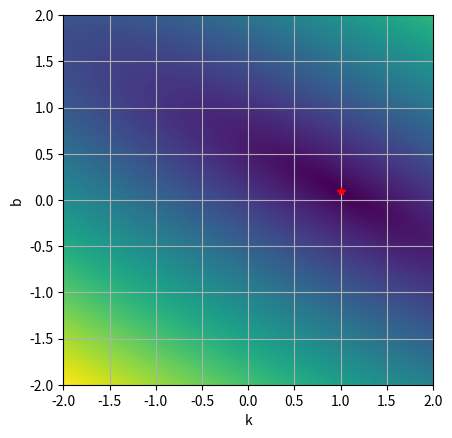
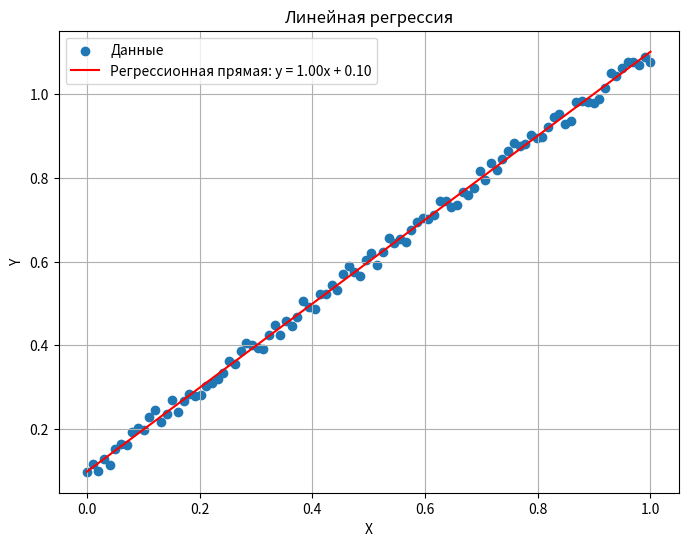
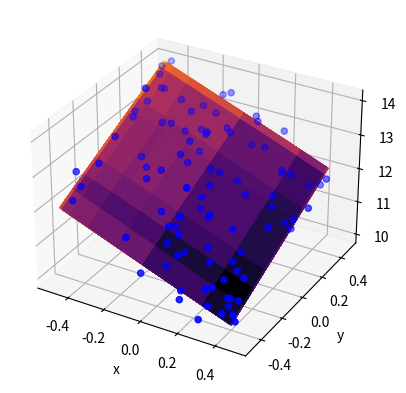
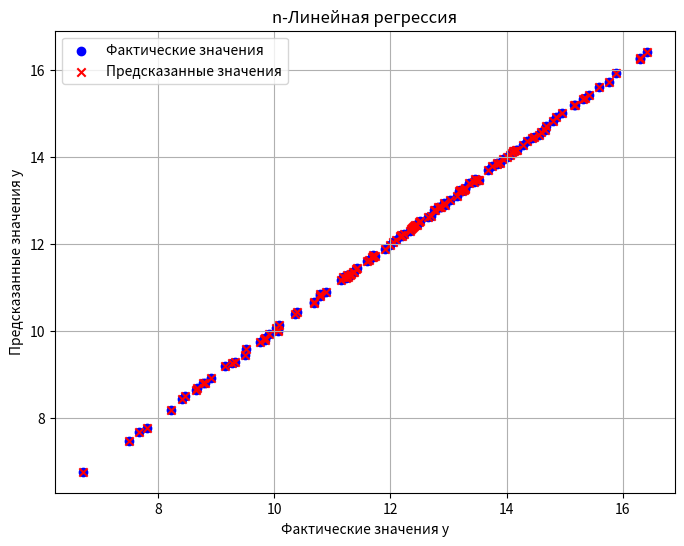
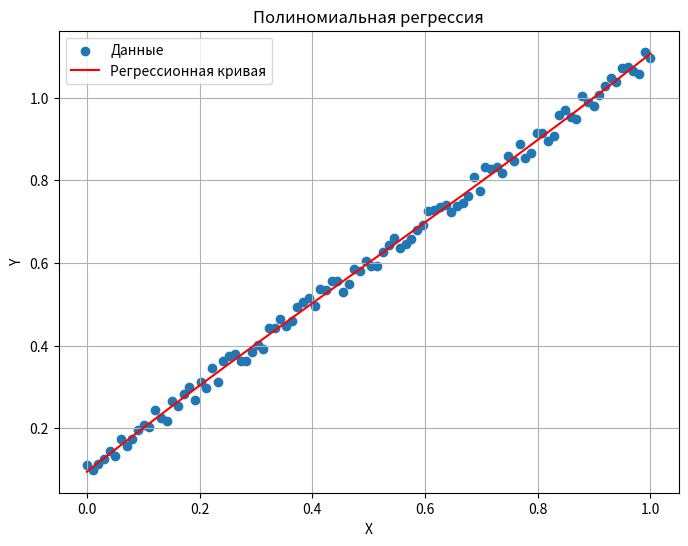
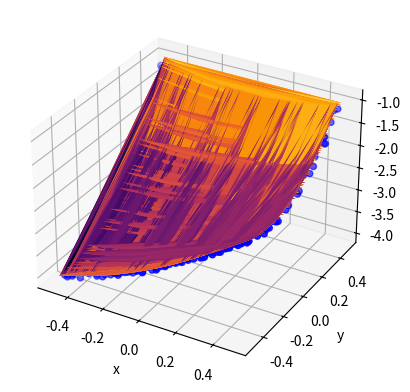

Write Python code to recreate these figures, in order.
import matplotlib.pyplot as plt
from typing import Tuple, Union
import numpy as np
import random


class Regression:
    def __new__(cls, *args, **kwargs):
        raise RuntimeError("Regression class is static class")

    @staticmethod
    def rand_in_range(rand_range: Union[float, Tuple[float, float]] = 1.0) -> float:
        if isinstance(rand_range, float):
            return random.uniform(-0.5 * rand_range, 0.5 * rand_range)
        if isinstance(rand_range, tuple):
            return random.uniform(rand_range[0], rand_range[1])
        return random.uniform(-0.5, 0.5)

    @staticmethod
    def test_data_along_line(k: float = 1.0, b: float = 0.1, arg_range: float = 1.0,
                             rand_range: float = 0.05, n_points: int = 100) -> Tuple[np.ndarray, np.ndarray]:
        """
        Генерирует линию вида y = k * x + b + dy, где dy - аддитивный шум с амплитудой half_disp
        :param k: наклон линии
        :param b: смещение по y
        :param arg_range: диапазон аргумента от 0 до arg_range
        :param rand_range: диапазон шума данных
        :param n_points: количество точек
        :return: кортеж значений по x и y
        """
        x_step = arg_range / (n_points - 1)
        return np.array([i * x_step for i in range(n_points)]),\
               np.array([(i * x_step * k) + b + Regression.rand_in_range(rand_range) for i in range(n_points)])

    @staticmethod
    def second_order_surface_2d(surf_params:
                                Tuple[float, float, float, float, float, float] = (1.0, -2.0, 3.0, 1.0, 2.0, -3.0),
                                args_range: float = 1.0, rand_range: float = .1, n_points: int = 1000) -> \
                                Tuple[np.ndarray, np.ndarray, np.ndarray]:
        """
        Генерирует набор тестовых данных около поверхности второго порядка.
        Уравнение поверхности:
        z(x,y) = a * x^2 + x * y * b + c * y^2 + d * x + e * y + f
        :param surf_params: 
        :param surf_params [a, b, c, d, e, f]:
        :param args_range x in [x0, x1], y in [y0, y1]:
        :param rand_range:
        :param n_points:
        :return:
        """
        x = np.array([Regression.rand_in_range(args_range) for _ in range(n_points)])
        y = np.array([Regression.rand_in_range(args_range) for _ in range(n_points)])
        dz = np.array([surf_params[5] + Regression.rand_in_range(rand_range) for _ in range(n_points)])
        return x, y, surf_params[0] * x * x + surf_params[1] * y * x + surf_params[2] * y * y + \
               surf_params[3] * x + surf_params[4] * y + dz

    @staticmethod
    def test_data_2d(kx: float = -2.0, ky: float = 2.0, b: float = 12.0, args_range: float = 1.0,
                     rand_range: float = 1.0, n_points: int = 100) -> Tuple[np.ndarray, np.ndarray, np.ndarray]:
        """
        Генерирует плоскость вида z = kx*x + ky*x + b + dz, где dz - аддитивный шум в диапазоне rand_range
        :param kx: наклон плоскости по x
        :param ky: наклон плоскости по y
        :param b: смещение по z
        :param args_range: диапазон аргументов по кажой из осей от 0 до args_range
        :param rand_range: диапазон шума данных
        :param n_points: количество точек
        :returns: кортеж значенией по x, y и z
        """
        x = np.array([Regression.rand_in_range(args_range) for _ in range(n_points)])
        y = np.array([Regression.rand_in_range(args_range) for _ in range(n_points)])
        dz = np.array([b + Regression.rand_in_range(rand_range) for _ in range(n_points)])
        return x, y, x * kx + y * ky + dz

    @staticmethod
    def test_data_nd(surf_settings: np.ndarray = np.array([1.0, 2.0, 3.0, 4.0, 5.0, 12.0]), args_range: float = 1.0,
                     rand_range: float = 0.1, n_points: int = 125) -> np.ndarray:
        """
        Генерирует плоскость вида z = k_0*x_0 + k_1*x_1...,k_n*x_n + d + dz, где dz - аддитивный шум в диапазоне rand_range
        :param surf_settings: параметры плоскости в виде k_0,k_1,...,k_n,d
        :param args_range: диапазон аргументов по кажой из осей от 0 до args_range
        :param n_points: количество точек
        :param rand_range: диапазон шума данных
        :returns: массив из строк вида x_0, x_1,...,x_n, f(x_0, x_1,...,x_n)
        """
        n_dims = surf_settings.size - 1
        data = np.zeros((n_points, n_dims + 1,), dtype=float)
        for i in range(n_dims):
            data[:, i] = np.array([Regression.rand_in_range(args_range) for _ in range(n_points)])
            data[:, n_dims] += surf_settings[i] * data[:, i]
        dz = np.array([surf_settings[n_dims] + Regression.rand_in_range(rand_range) for _ in range(n_points)])
        data[:, n_dims] += dz
        return data

    @staticmethod
    def distance_sum(x: np.ndarray, y: np.ndarray, k: float, b: float) -> float:
        """
        Вычисляет сумму квадратов расстояний от набора точек до линии вида y = k*x + b при фиксированных k и b
        по формуле: F(k, b) = (Σ(yi -(k * xi + b))^2)^0.5 (суммирование по i)
        :param x: массив значений по x
        :param y: массив значений по y
        :param k: значение параметра k (наклон)
        :param b: значение параметра b (смещение)
        :returns: F(k, b) = (Σ(yi -(k * xi + b))^2)^0.5
        """
        return np.sqrt(np.power((y - x * k + b), 2.0).sum())

    @staticmethod
    def distance_field(x: np.ndarray, y: np.ndarray, k: np.ndarray, b: np.ndarray) -> np.ndarray:
        """
        Вычисляет сумму квадратов расстояний от набора точек до линии вида y = k*x + b, где k и b являются диапазонами
        значений. Формула расстояния для j-ого значения из набора k и k-ого значения из набора b:
        F(k_j, b_k) = (Σ(yi -(k_j * xi + b_k))^2)^0.5 (суммирование по i)
        :param x: массив значений по x
        :param y: массив значений по y
        :param k: массив значений параметра k (наклоны)
        :param b: массив значений параметра b (смещения)
        :returns: поле расстояний вида F(k, b) = (Σ(yi -(k * xi + b))^2)^0.5 (суммирование по i)
        """
        return np.array([[Regression.distance_sum(x, y, k_i, b_i) for k_i in k.flat] for b_i in b.flat])

    @staticmethod
    def linear_regression(x: np.ndarray, y: np.ndarray) -> Tuple[float, float]:
        """
        Линейная регрессия.\n
        Основные формулы:\n
        yi - xi*k - b = ei\n
        yi - (xi*k + b) = ei\n
        (yi - (xi*k + b))^2 = yi^2 - 2*yi*(xi*k + b) + (xi*k + b)^2 = ei^2\n
        yi^2 - 2*(yi*xi*k + yi*b) + (xi^2 * k^2 + 2 * xi * k * b + b^2) = ei^2\n
        yi^2 - 2*yi*xi*k - 2*yi*b + xi^2 * k^2 + 2 * xi * k * b + b^2 = ei^2\n
        d ei^2 /dk = - 2*yi*xi + 2 * xi^2 * k + 2 * xi * b = 0\n
        d ei^2 /db = - 2*yi + 2 * xi * k + 2 * b = 0\n
        ====================================================================================================================\n
        d ei^2 /dk = (yi - xi * k - b) * xi = 0\n
        d ei^2 /db =  yi - xi * k - b = 0\n
        ====================================================================================================================\n
        Σ(yi - xi * k - b) * xi = 0\n
        Σ yi - xi * k - b = 0\n
        ====================================================================================================================\n
        Σ(yi - xi * k - b) * xi = 0\n
        Σ(yi - xi * k) = n * b\n
        ====================================================================================================================\n
        Σyi - k * Σxi = n * b\n
        Σxi*yi - xi^2 * k - xi*b = 0\n
        Σxi*yi - Σxi^2 * k - Σxi*b = 0\n
        Σxi*yi - Σxi^2 * k - Σxi*(Σyi - k * Σxi) / n = 0\n
        Σxi*yi - Σxi^2 * k - Σxi*Σyi / n + k * (Σxi)^2 / n = 0\n
        Σxi*yi - Σxi*Σyi / n + k * ((Σxi)^2 / n - Σxi^2)  = 0\n
        Σxi*yi - Σxi*Σyi / n = -k * ((Σxi)^2 / n - Σxi^2)\n
        (Σxi*yi - Σxi*Σyi / n) / (Σxi^2 - (Σxi)^2 / n) = k\n
        окончательно:\n

        k = (Σxi*yi - Σxi*Σyi / n) / (Σxi^2 - (Σxi)^2 / n)\n
        b = (Σyi - k * Σxi) /n\n
        :param x: массив значений по x
        :param y: массив значений по y
        :returns: возвращает пару (k, b), которая является решением задачи (Σ(yi -(k * xi + b))^2)->min
        """

        n = x.size  # Используем длину массива x, как размерность данных
        k = ((x * y).sum() - (x.sum() * y.sum()) / n) / (np.power(x, 2).sum() - np.power(x.sum(), 2) / n)
        b = (y.sum() - k * x.sum()) / n
        return k, b

    @staticmethod
    def bi_linear_regression(x: np.ndarray, y: np.ndarray, z: np.ndarray) -> Tuple[float, float, float]:
        """
        Билинейная регрессия.\n
        Основные формулы:\n
        zi - (yi * ky + xi * kx + b) = ei\n
        zi^2 - 2*zi*(yi * ky + xi * kx + b) + (yi * ky + xi * kx + b)^2 = ei^2\n
        ei^2 = zi^2 - 2*yi*zi*ky - 2*zi*xi*kx - 2*zi*b + ((yi*ky)^2 + 2 * (xi*kx*yi*ky + b*yi*ky) + (xi*kx + b)^2)\n
        ei^2 = zi^2 - 2*yi*zi*ky - 2*zi*xi*kx - 2*zi*b + (yi*ky)^2 + 2*xi*kx*yi*ky + 2*b*yi*ky + (xi*kx + b)^2\n
        ei^2 =\n
        zi^2 - 2*zi*yi*ky - 2*zi*xi*kx - 2*zi*b + (yi*ky)^2 + 2*xi*kx*yi*ky + 2*b*yi*ky + (xi*kx)^2 + 2*xi*kx*b+ b^2\n
        ei^2 =\n
        zi^2 - 2*zi*yi*ky - 2*zi*xi*kx - 2*zi*b + (yi*ky)^2 + 2*xi*kx*yi*ky + 2*b*yi*ky + (xi*kx)^2 + 2*xi*kx*b+ b^2\n
        ei^2 =\n
        zi^2 - 2*zi*yi*ky - 2*zi*xi*kx - 2*zi*b + (yi*ky)^2 + 2*xi*kx*yi*ky + 2*b*yi*ky + (xi*kx)^2 + 2*xi*kx*b + b^2\n
        ====================================================================================================================\n
        d Σei^2 /dkx = Σ-zi*xi + ky*xi*yi + kx*xi^2 + xi*b = 0\n
        d Σei^2 /dky = Σ-zi*yi + ky*yi^2 + kx*xi*yi + b*yi = 0\n
        d Σei^2 /db  = Σ-zi + yi*ky + xi*kx = 0\n
        ====================================================================================================================\n
        d Σei^2 /dkx / dkx = Σ xi^2\n
        d Σei^2 /dkx / dky = Σ xi*yi\n
        d Σei^2 /dkx / db  = Σ xi\n
        ====================================================================================================================\n
        d Σei^2 /dky / dkx = Σ xi*yi\n
        d Σei^2 /dky / dky = Σ yi^2\n
        d Σei^2 /dky / db  = Σ yi\n
        ====================================================================================================================\n
        d Σei^2 /db / dkx = Σ xi\n
        d Σei^2 /db / dky = Σ yi\n
        d Σei^2 /db / db  = n\n
        ====================================================================================================================\n
        Hesse matrix:\n
        || d Σei^2 /dkx / dkx;  d Σei^2 /dkx / dky;  d Σei^2 /dkx / db ||\n
        || d Σei^2 /dky / dkx;  d Σei^2 /dky / dky;  d Σei^2 /dky / db ||\n
        || d Σei^2 /db  / dkx;  d Σei^2 /db  / dky;  d Σei^2 /db  / db ||\n
        ====================================================================================================================\n
        Hesse matrix:\n
                       | Σ xi^2;  Σ xi*yi; Σ xi |\n
        H(kx, ky, b) = | Σ xi*yi; Σ yi^2;  Σ yi |\n
                       | Σ xi;    Σ yi;    n    |\n
        ====================================================================================================================\n
                          | Σ-zi*xi + ky*xi*yi + kx*xi^2 + xi*b |\n
        grad(kx, ky, b) = | Σ-zi*yi + ky*yi^2 + kx*xi*yi + b*yi |\n
                          | Σ-zi + yi*ky + xi*kx                |\n
        ====================================================================================================================\n
        Окончательно решение:\n
        |kx|   |1|\n
        |ky| = |1| -  H(1, 1, 0)^-1 * grad(1, 1, 0)\n
        | b|   |0|\n

        :param x: массив значений по x
        :param y: массив значений по y
        :param z: массив значений по z
        :returns: возвращает тройку (kx, ky, b), которая является решением задачи (Σ(zi - (yi * ky + xi * kx + b))^2)->min
        """
        n = len(x)
        sum_x = np.sum(x)
        sum_y = np.sum(y)
        sum_z = np.sum(z)
        sum_xy = np.sum(x * y)
        sum_x_squared = np.sum(x ** 2)
        sum_y_squared = np.sum(y ** 2)
        sum_xz = np.sum(x * z)
        sum_yz = np.sum(y * z)

        hesse_matrix = np.array([[sum_x_squared, sum_xy, sum_x],
                                 [sum_xy, sum_y_squared, sum_y],
                                 [sum_x, sum_y, n]])

        grad = np.array([-sum_xz + sum_xy + sum_x_squared,
                         -sum_yz + sum_y_squared + sum_xy,
                         -sum_z + sum_y + sum_x])
        kx, ky, b = np.array((1, 1, 0)) - np.linalg.inv(hesse_matrix) @ grad
        return kx, ky, b

    @staticmethod
    def n_linear_regression(data_rows: np.ndarray) -> np.ndarray:
        """
        H_ij = Σx_i * x_j, i in [0, rows - 1] , j in [0, rows - 1]
        H_ij = Σx_i, j = rows i in [rows, :]
        H_ij = Σx_j, j in [:, rows], i = rows

               | Σkx * xi^2    + Σky * xi * yi + b * Σxi - Σzi * xi|\n
        grad = | Σkx * xi * yi + Σky * yi^2    + b * Σyi - Σzi * yi|\n
               | Σyi * ky      + Σxi * kx                - Σzi     |\n

        x_0 = [1,...1, 0] =>

               | Σ xi^2    + Σ xi * yi - Σzi * xi|\n
        grad = | Σ xi * yi + Σ yi^2    - Σzi * yi|\n
               | Σxi       + Σ yi      - Σzi     |\n

        :param data_rows:  состоит из строк вида: [x_0,x_1,...,x_n, f(x_0,x_1,...,x_n)]
        :return:
        """
        n_points, n_args = data_rows.shape

        x_0 = np.ones(shape=(n_args, 1))
        x_0[-1] = 0

        H = np.zeros(shape=(n_args, n_args))

        for row in range(n_args - 1):
            H[-1, row] = H[row, -1] = data_rows[:, row].sum()
            for col in range(row + 1):
                H[row, col] = H[col, row] = np.dot(data_rows[:, row], data_rows[:, col])
        H[-1, -1] = n_points

        grad = np.zeros(shape=(n_args, 1))
        for row in range(n_args - 1):
            grad[row] = H[row, :-1].sum() - np.dot(data_rows[:, -1], data_rows[:, row])
        grad[-1] = H[-1, :-1].sum() - data_rows[:, -1].sum()
        return x_0 - np.linalg.inv(H) @ grad

    @staticmethod
    def poly_regression(x: np.ndarray, y: np.ndarray, order: int = 5) -> np.ndarray:
        """
        Полином: y = Σ_j x^j * bj\n
        Отклонение: ei =  yi - Σ_j xi^j * bj\n
        Минимизируем: Σ_i(yi - Σ_j xi^j * bj)^2 -> min\n
        Σ_i(yi - Σ_j xi^j * bj)^2 = Σ_iyi^2 - 2 * yi * Σ_j xi^j * bj +(Σ_j xi^j * bj)^2\n
        условие минимума:\n d/dbj Σ_i ei = d/dbj (Σ_i yi^2 - 2 * yi * Σ_j xi^j * bj +(Σ_j xi^j * bj)^2) = 0\n
        :param x: массив значений по x
        :param y: массив значений по y
        :param order: порядок полинома
        :return: набор коэффициентов bi полинома y = Σx^i*bi
        """
        X = np.ones((x.size, order))
        for i in range(x.size):
            for j in range(1, order):
                X[i][j] = x[i] * X[i][j-1]
        coefficients = np.linalg.inv(X.T @ X) @ X.T @ y
        return coefficients


    @staticmethod
    def polynom(x: np.ndarray, b: np.ndarray) -> np.ndarray:
        n = len(b)
        result = b[0] * np.ones(len(x))
        copy_x = x.copy()
        for i in range(1, n):
            result += b[i] * copy_x
            copy_x *= x
        return result


    @staticmethod
    def quadratic_regression_2d(x: np.ndarray, y: np.ndarray, z: np.ndarray) -> np.ndarray:
        """
        Генерирует набор коэффициентов поверхности второго порядка. Уравнение поверхности:
        z(x,y) = a * x^2 + x * y * b + c * y^2 + d * x + e * y + f
        Поверхность максимальна близка ко всем точкам их набора.
        Получить коэффициенты можно по формуле:
        C = A^-1 * B
        C = {a, b, c, d, e, f}^T (вектор столбец искомых коэффициентов)
        Далее введём обозначения:
        x_i - i-ый элемент массива x
        y_i - i-ый элемент массива y
        z_i - i-ый элемент массива z
        C = {a, b, c, d, e, f}^T (вектор столбец искомых коэффициентов)
        B = {Σ xi^2 * zi,
             Σ xi * yi * zi,
             Σ yi^2 * zi,
             Σ xi * zi,
             Σ yi * zi,
             Σ zi} - (вектор свободных членов)
        Чтобы построить матрицу A введём новую матрицу D, составленную из условий:
        D = { x^2 | x * y | y^2 | x | y | 1 }.
        Строка этой матрицы имеет вид:
        di = { xi^2, xi * yi, yi^2, xi, yi, 1 }.

        Матричный элемент матрицы A выражается из матрицы D следующим образом:
        a_ij = (D[:,i], D[:,j]), где (*, *) - скалярное произведение.
        Матрица A - симметричная и имеет размерность 6x6.
        :param x:
        :param y:
        :param z:
        :return:
        """

        D = np.vstack([x ** 2, x * y, y ** 2, x, y, np.ones_like(x)]).T
        B = np.array([np.sum(x ** 2 * z), np.sum(x * y * z), np.sum(y ** 2 * z),
                      np.sum(x * z), np.sum(y * z), np.sum(z)])
        A = np.dot(D.T, D)
        coefficients = np.linalg.solve(A, B)
        return coefficients

    @staticmethod
    def distance_field_example():
        """
        Функция проверки поля расстояний:\n
        1) Посчитать тестовыe x и y используя функцию test_data\n
        2) Задать интересующие нас диапазоны k и b (np.linspace...)\n
        3) Рассчитать поле расстояний (distance_field) и вывести в виде изображения.\n
        4) Проанализировать результат (смысл этой картинки в чём...)\n
        :return:
        """
        print("distance field test:")
        x, y = Regression.test_data_along_line()
        k_, b_ = Regression.linear_regression(x, y)
        print(f"y(x) = {k_:1.5} * x + {b_:1.5}\n")
        k = np.linspace(-2.0, 2.0, 128, dtype=float)
        b = np.linspace(-2.0, 2.0, 128, dtype=float)
        z = Regression.distance_field(x, y, k, b)
        plt.imshow(z, extent=[k.min(), k.max(), b.min(), b.max()])
        plt.plot(k_, b_, 'r*')
        plt.xlabel("k")
        plt.ylabel("b")
        plt.grid(True)
        plt.show()

    @staticmethod
    def linear_reg_example():
        """
        Функция проверки работы метода линейной регрессии:\n
        1) Посчитать тестовыe x и y используя функцию test_data\n
        2) Получить с помошью linear_regression значения k и b\n
        3) Вывести на графике x и y в виде массива точек и построить\n
           регрессионную прямую вида: y = k*x + b\n
        :return:
        """
        print("linear reg test:")
        x, y = Regression.test_data_along_line()
        k, b = Regression.linear_regression(x, y)
        plt.figure(figsize=(8, 6))
        plt.scatter(x, y, label='Данные')  # Точки данных
        plt.plot(x, k * x + b, color='red',
                 label=f'Регрессионная прямая: y = {k:.2f}x + {b:.2f}')  # Регрессионная прямая
        plt.xlabel('X')
        plt.ylabel('Y')
        plt.legend()
        plt.title('Линейная регрессия')
        plt.grid(True)
        plt.show()

    @staticmethod
    def bi_linear_reg_example():
        """
        Функция проверки работы метода билинейной регрессии:\n
        1) Посчитать тестовыe x, y и z используя функцию test_data_2d\n
        2) Получить с помошью bi_linear_regression значения kx, ky и b\n
        3) Вывести на трёхмерном графике x, y и z в виде массива точек и построить\n
           регрессионную плоскость вида:\n z = kx*x + ky*y + b\n
        :return:
        """
        X, Y, Z_true = Regression.test_data_2d()
        kx_pred, ky_pred, b_pred = Regression.bi_linear_regression(X, Y, Z_true)

        _, ax = plt.subplots(subplot_kw={"projection": "3d"})

        ax.scatter(X, Y, Z_true, c="blue")

        X, Y = np.meshgrid(X, Y)
        Z_pred = kx_pred * X + ky_pred * Y + b_pred

        ax.plot_surface(X, Y, Z_pred, cmap='inferno')
        ax.set_xlabel('x')
        ax.set_ylabel('y')
        ax.set_zlabel('z')

        plt.show()

    @staticmethod
    def poly_reg_example():
        """
        Функция проверки работы метода полиномиальной регрессии:\n
        1) Посчитать тестовыe x, y используя функцию test_data\n
        2) Посчитать набор коэффициентов bi полинома y = Σx^i*bi используя функцию poly_regression\n
        3) Вывести на графике x и y в виде массива точек и построить\n
           регрессионную кривую. Для построения кривой использовать метод polynom\n
        :return:
        """
        print('\npoly regression test:')
        x, y = Regression.test_data_along_line()
        coefficients = Regression.poly_regression(x, y)
        y_ = Regression.polynom(x, coefficients)
        plt.figure(figsize=(8, 6))
        plt.scatter(x, y, label='Данные')  # Точки данных
        plt.plot(x, y_, color='red', label='Регрессионная кривая')  # Регрессионная кривая
        plt.xlabel('X')
        plt.ylabel('Y')
        plt.legend()
        plt.title('Полиномиальная регрессия')
        plt.grid(True)
        plt.show()

    @staticmethod
    def n_linear_reg_example():
        print("\nn linear regression test:")
        data = Regression.test_data_nd()
        coefficients = Regression.n_linear_regression(data)
        print(' + '.join(f'X_{i} * {v:.4f}' for i, v in enumerate(coefficients.flat)))
        x_values = data[:, :-1]  # Ваши входные данные x (без последнего столбца)
        y_actual = data[:, -1]  # Фактические значения y

        y_predicted = np.dot(x_values, coefficients[:5])+coefficients[5:6]  # Предсказанные значения y

        plt.figure(figsize=(8, 6))
        # Различные цвета для фактических и предсказанных значений
        plt.scatter(y_actual, y_predicted, c='blue', label='Фактические значения', marker='o')  # Фактические значения
        plt.scatter(y_actual, y_predicted, c='red', label='Предсказанные значения',
                    marker='x')  # Предсказанные значения
        plt.xlabel('Фактические значения y')
        plt.ylabel('Предсказанные значения y')
        plt.legend()
        plt.title('n-Линейная регрессия')
        plt.grid(True)
        plt.show()


    @staticmethod
    def quadratic_reg_example():
        """
        """
        X, Y, Z_true = Regression.second_order_surface_2d()
        coeffs = Regression.quadratic_regression_2d(X, Y, Z_true)
        _, ax = plt.subplots(subplot_kw={"projection": "3d"})

        ax.scatter(X, Y, Z_true, c="blue")

        X, Y = np.meshgrid(X, Y)
        Z_pred = coeffs[0] * X**2 + coeffs[1] * X * Y + coeffs[2] * Y**2 + coeffs[3] * X + coeffs[4] * Y + coeffs[5]
        ax.plot_surface(X, Y, Z_pred, cmap='inferno')
        ax.set_xlabel('x')
        ax.set_ylabel('y')
        ax.set_zlabel('z')

        plt.show()

    #  print('2d quadratic regression test:')
       # x, y, z = Regression.second_order_surface_2d()
        #coeffs = Regression.quadratic_regression_2d(x, y, z)
        #y_ = Regression.polynom(x, coeffs)
        #print(f"z(x, y) = {coeffs[0]:1.3} * x^2 + {coeffs[1]:1.3} * x * y + {coeffs[2]:1.3} * y^2 + {coeffs[3]:1.3} * x + {coeffs[4]:1.3} * y + {coeffs[5]:1.3}")


if __name__ == "__main__":
    Regression.distance_field_example()
    Regression.linear_reg_example()
    Regression.bi_linear_reg_example()
    Regression.n_linear_reg_example()
    Regression.poly_reg_example()
    Regression.quadratic_reg_example()

